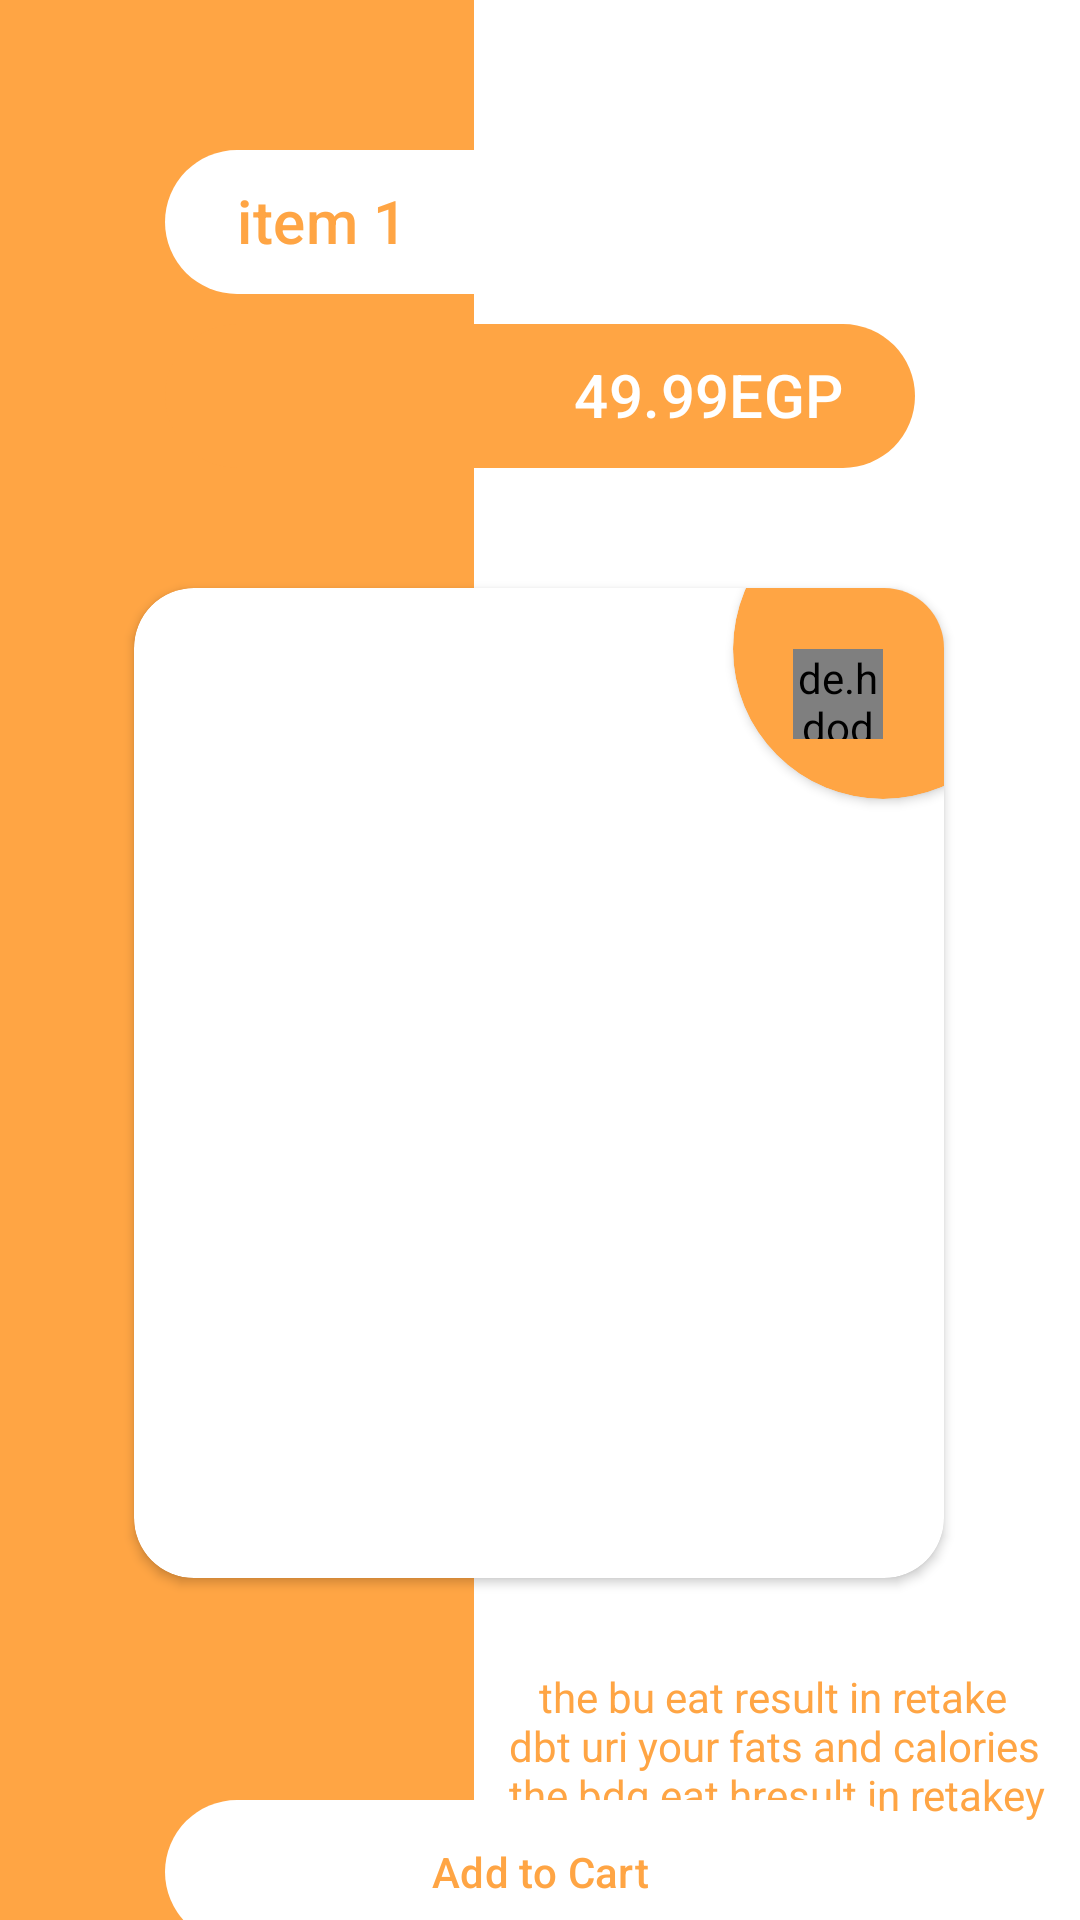

The Android layout XML behind this screen, and the referenced resources:
<!-- AndroidManifest.xml: application theme Theme.SushiRestaurant -->
<!-- res/layout/fragment_details_item.xml -->
<?xml version="1.0" encoding="utf-8"?>
<androidx.constraintlayout.widget.ConstraintLayout xmlns:android="http://schemas.android.com/apk/res/android"
    xmlns:app="http://schemas.android.com/apk/res-auto"
    xmlns:tools="http://schemas.android.com/tools"
    android:layout_width="match_parent"
    android:layout_height="match_parent"
    android:background="@color/white"
    tools:context=".order.DetailsItemFragment">

    <LinearLayout
        android:id="@+id/linear"
        android:layout_width="158dp"
        android:layout_height="match_parent"
        android:background="@color/main"
        android:orientation="vertical"
        app:layout_constraintStart_toStartOf="parent" />

    <com.google.android.material.button.MaterialButton
        android:id="@+id/bt_titile"
        android:layout_width="250dp"
        android:layout_height="wrap_content"
        android:layout_margin="50dp"
        android:background="@drawable/custom_button_white"
        app:layout_constraintEnd_toEndOf="parent"
        android:text="@string/item_1"
        android:gravity="start"
        android:textSize="20dp"
        android:textColor="@color/main"
        android:layout_marginTop="20dp"
        app:backgroundTint="@null"
        app:layout_constraintStart_toStartOf="parent"
     app:layout_constraintTop_toTopOf="parent"

        />

    <com.google.android.material.button.MaterialButton
        android:id="@+id/bt_price"
        android:layout_width="250dp"
        android:layout_height="wrap_content"
        android:layout_margin="10dp"
        android:background="@drawable/main_custom_button"
        app:layout_constraintEnd_toEndOf="parent"
        android:text="@string/price"
        android:gravity="end"
        android:textSize="20dp"
        android:textColor="@color/white"
        android:layout_marginTop="20dp"
        app:backgroundTint="@null"
        app:layout_constraintStart_toStartOf="parent"
        app:layout_constraintTop_toBottomOf="@+id/bt_titile"

        />

    <androidx.cardview.widget.CardView
        android:id="@+id/cart_center"
        android:layout_width="270dp"
        android:layout_height="330dp"
        android:layout_marginTop="40dp"
        app:cardCornerRadius="20dp"
        app:layout_constraintEnd_toEndOf="parent"
        app:layout_constraintHorizontal_bias="0.496"
        app:layout_constraintStart_toStartOf="parent"
        app:layout_constraintTop_toBottomOf="@+id/bt_price">

        <androidx.cardview.widget.CardView
            android:layout_width="100dp"
            android:layout_height="100dp"
            android:layout_gravity="end"
            android:layout_marginTop="-30dp"
            android:layout_marginEnd="-30dp"
            android:backgroundTint="@color/buttonColor"

            app:cardCornerRadius="200dp">

            <de.hdodenhof.circleimageview.CircleImageView
                android:layout_width="30dp"
                android:layout_height="30dp"
                android:layout_gravity="bottom"
                android:layout_marginStart="20dp"
                android:layout_marginBottom="20dp"

                android:src="@drawable/heart" />


        </androidx.cardview.widget.CardView>


        <ImageView
            android:layout_width="200dp"
            android:layout_height="200dp"
            android:layout_gravity="start"
            android:layout_margin="40dp"
            android:src="@drawable/sushi_rolls_with_wooden_chopsticks_on_white_background" />

    </androidx.cardview.widget.CardView>

    <TextView
        android:id="@+id/text"
        android:layout_width="wrap_content"
        android:layout_height="wrap_content"
        android:layout_marginTop="30dp"
        android:text="@string/itemdetails"
        android:textColor="@color/main"
        app:layout_constraintEnd_toEndOf="parent"
        app:layout_constraintStart_toEndOf="@+id/linear"
        app:layout_constraintTop_toBottomOf="@+id/cart_center" />

    <com.google.android.material.button.MaterialButton
        android:id="@+id/bt_add_to_cart"
        android:layout_width="250dp"
        android:layout_height="wrap_content"
        android:layout_margin="10dp"
        android:background="@drawable/custom_button_white"
        android:text="@string/addtocart"
        android:textColor="@color/main"
        app:backgroundTint="@null"
        app:layout_constraintBottom_toBottomOf="parent"
        app:layout_constraintEnd_toEndOf="parent"
        app:layout_constraintStart_toStartOf="parent"
        app:layout_constraintTop_toBottomOf="@+id/text"

        />

</androidx.constraintlayout.widget.ConstraintLayout>
<!-- resources referenced by this layout -->
<resources>
  <color name="buttonColor">@color/main</color>
  <color name="main">#ffa544</color>
  <color name="white">#FFFFFFFF</color>
  <!-- drawable custom_button_white (drawable) -->
  <?xml version="1.0" encoding="utf-8"?>
  <shape xmlns:android="http://schemas.android.com/apk/res/android"
      android:shape="rectangle">
  
      <solid android:color="@color/white"/>
  
      <corners android:radius="40dp" />
  </shape>
  <!-- drawable heart (drawable) -->
  <vector xmlns:android="http://schemas.android.com/apk/res/android"
      android:width="24dp"
      android:height="24dp"
      android:viewportWidth="24"
      android:viewportHeight="24">
    <path
        android:pathData="M22,8.862C22,10.409 21.406,11.894 20.346,12.993C17.905,15.523 15.537,18.161 13.005,20.6C12.425,21.15 11.504,21.13 10.949,20.555L3.654,12.993C1.449,10.707 1.449,7.017 3.654,4.732C5.88,2.423 9.508,2.423 11.735,4.732L12,5.006L12.265,4.732C13.332,3.625 14.786,3 16.305,3C17.824,3 19.278,3.624 20.346,4.732C21.406,5.83 22,7.316 22,8.862Z"
        android:strokeLineJoin="round"
        android:strokeWidth="1.5"
        android:fillColor="#00000000"
        android:strokeColor="#FFFF"/>
  </vector>
  <!-- drawable main_custom_button (drawable) -->
  <?xml version="1.0" encoding="utf-8"?>
  <shape xmlns:android="http://schemas.android.com/apk/res/android">
      <solid android:color="@color/main" />
      <corners android:radius="26dp" />
  
  </shape>
  <string name="addtocart">Add to Cart</string>
  <string name="item_1">item 1</string>
  <string name="itemdetails">"   the bu eat result in retake\ndbt uri your fats and calories\nthe bdg eat hresult in retakey"</string>
  <string name="price">49.99EGP</string>
  <style name="Theme.SushiRestaurant" parent="Base.Theme.SushiRestaurant" />
  <style name="Base.Theme.SushiRestaurant" parent="Theme.Material3.DayNight.NoActionBar">
          
          
      </style>
</resources>
